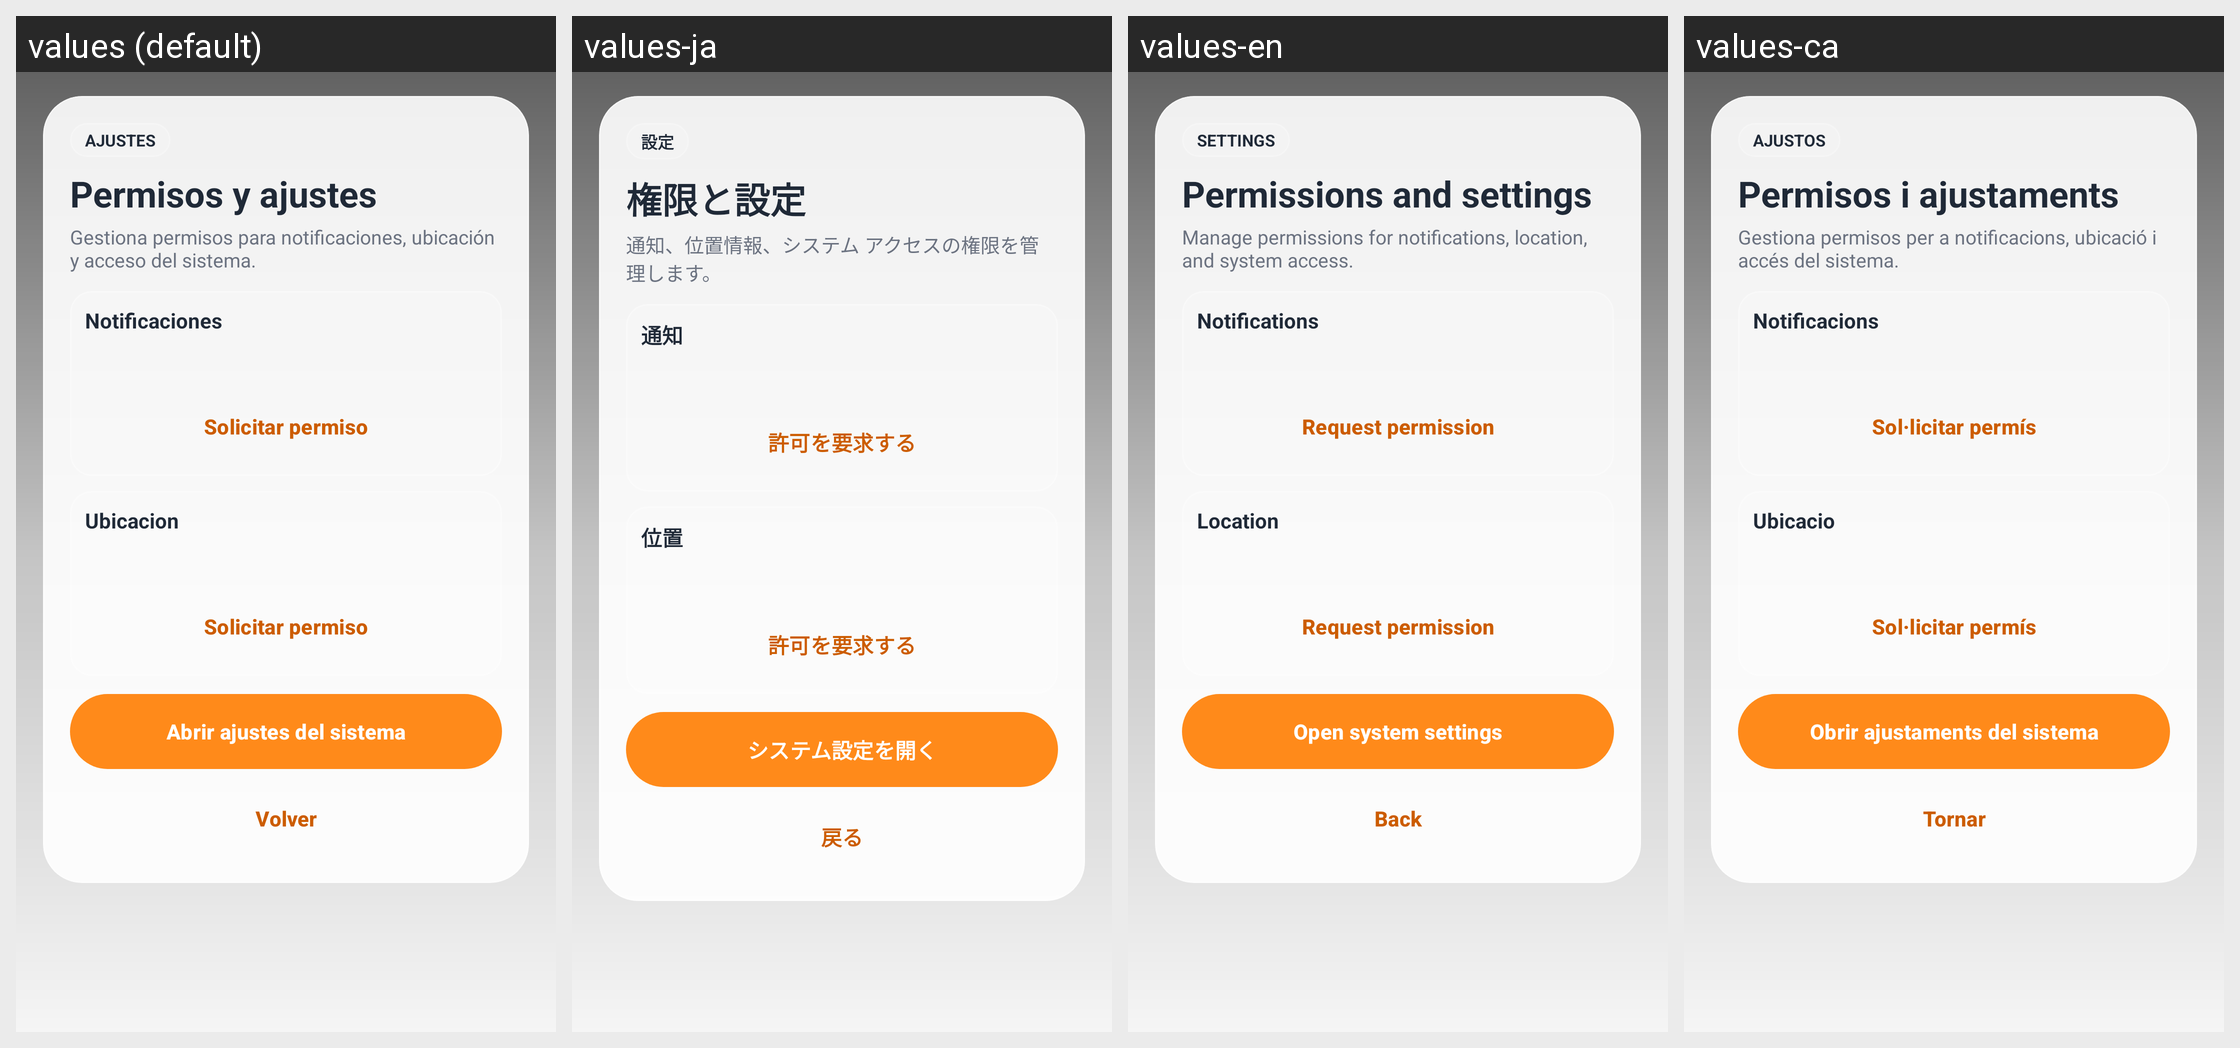

The same Android screen rendered under several of its app's locales, left to right. List the strings drawn on it with the default value and each locale's translation.
Android screen res/layout/activity_ajustes.xml rendered under 4 locales, left to right: values (default), values-ja, values-en, values-ca. Device: Nexus 5 (rendered at 1080×1920; each locale shown at half size, 540×960, under a caption strip naming it); theme Theme.Tarraco_Fest.
Strings drawn on this screen, with the default value and each locale's value (text and hints the layout hard-codes, and strings that could not be matched under every locale, appear in the picture but are not listed):

settings_chip
  values: AJUSTES
  values-ja: 設定
  values-en: SETTINGS
  values-ca: AJUSTOS

settings_title
  values: Permisos y ajustes
  values-ja: 権限と設定
  values-en: Permissions and settings
  values-ca: Permisos i ajustaments

settings_subtitle
  values: Gestiona permisos para notificaciones, ubicación y acceso del sistema.
  values-ja: 通知、位置情報、システム アクセスの権限を管理します。
  values-en: Manage permissions for notifications, location, and system access.
  values-ca: Gestiona permisos per a notificacions, ubicació i accés del sistema.

settings_notifications
  values: Notificaciones
  values-ja: 通知
  values-en: Notifications
  values-ca: Notificacions

settings_request_permission
  values: Solicitar permiso
  values-ja: 許可を要求する
  values-en: Request permission
  values-ca: Sol·licitar permís

settings_location
  values: Ubicacion
  values-ja: 位置
  values-en: Location
  values-ca: Ubicacio

settings_open_system
  values: Abrir ajustes del sistema
  values-ja: システム設定を開く
  values-en: Open system settings
  values-ca: Obrir ajustaments del sistema

admin_back
  values: Volver
  values-ja: 戻る
  values-en: Back
  values-ca: Tornar
